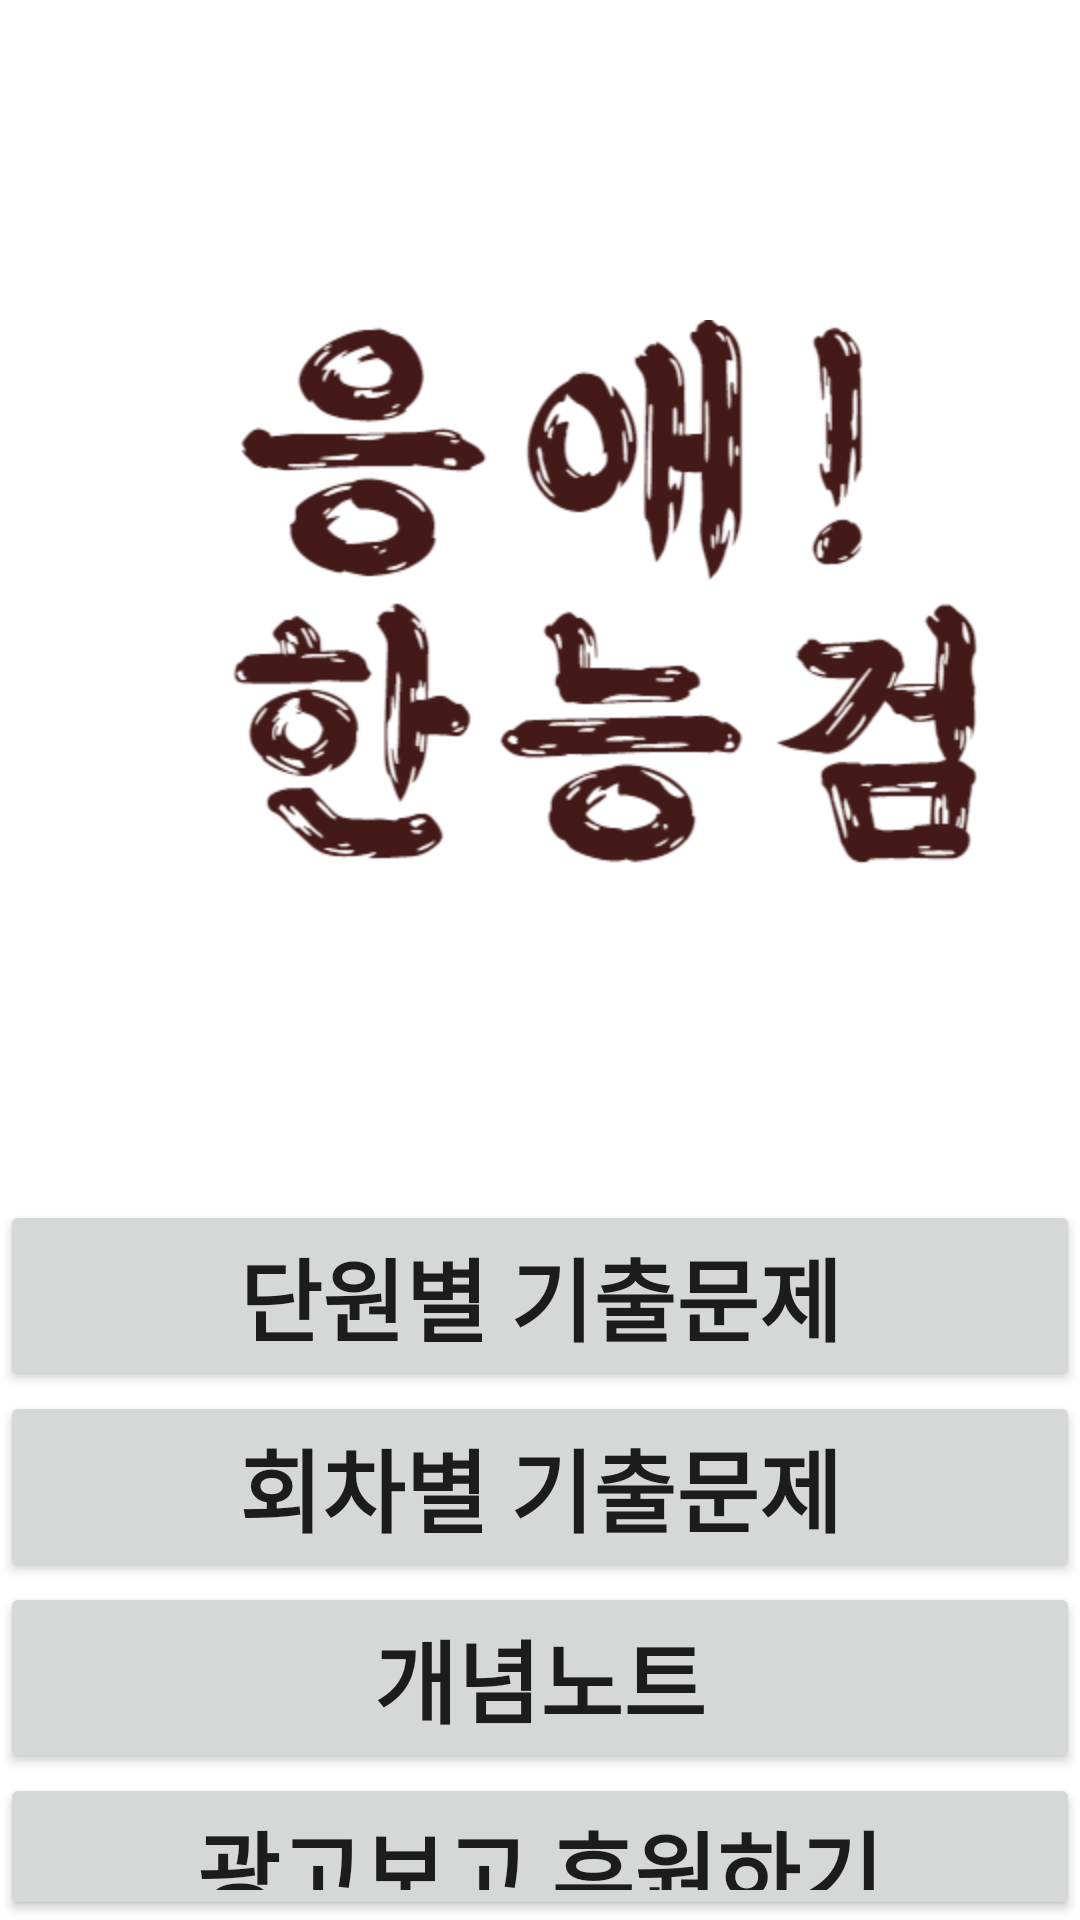

This screen was rendered from an Android layout file. Write that file and the resources it references.
<!-- AndroidManifest.xml: application theme Theme.BabyKoreanHistory2_MiniFleet -->
<!-- res/layout/activity_main.xml -->
<?xml version="1.0" encoding="utf-8"?>
<LinearLayout xmlns:android="http://schemas.android.com/apk/res/android"
    xmlns:app="http://schemas.android.com/apk/res-auto"
    android:layout_width="match_parent"
    android:layout_height="match_parent"
    android:orientation="vertical"
    android:gravity="top">

    <ImageView
        android:id="@+id/maintitle"
        android:layout_width="400dp"
        android:layout_height="400dp"
        app:srcCompat="@drawable/title_unae" />

    <Button
        android:id="@+id/btnDanwon"
        android:layout_width="match_parent"
        android:layout_height="wrap_content"
        android:text="단원별 기출문제"
        android:textStyle="bold"
        android:textSize="30dp"/>

    <Button
        android:id="@+id/btnHoicha"
        android:layout_width="match_parent"
        android:layout_height="wrap_content"
        android:text="회차별 기출문제"
        android:textStyle="bold"
        android:textSize="30dp"/>

    <Button
        android:id="@+id/btnGaeneum"
        android:layout_width="match_parent"
        android:layout_height="wrap_content"
        android:text="개념노트"
        android:textStyle="bold"
        android:textSize="30dp"/>

    <Button
        android:id="@+id/btnDonate"
        android:layout_width="match_parent"
        android:layout_height="wrap_content"
        android:text="광고보고 후원하기"
        android:textStyle="bold"
        android:textSize="30dp"/>




</LinearLayout>
<!-- resources referenced by this layout -->
<resources>
  <!-- drawable title_unae: png bitmap (drawable, 41426 bytes) -->
  <style name="Theme.BabyKoreanHistory2_MiniFleet" parent="Theme.MaterialComponents.DayNight.NoActionBar">
          
          <item name="colorPrimary">@color/purple_500</item>
          <item name="colorPrimaryVariant">@color/purple_700</item>
          <item name="colorOnPrimary">@color/white</item>
          
          <item name="colorSecondary">@color/teal_200</item>
          <item name="colorSecondaryVariant">@color/teal_700</item>
          <item name="colorOnSecondary">@color/black</item>
          
          <item name="android:statusBarColor" tools:targetApi="l">?attr/colorPrimaryVariant</item>
          
      </style>
  <!-- not gathered from this repository: default colours our renderer supplied (Android Studio template values) -->
  <color name="purple_500">#FF6200EE</color>
  <color name="purple_700">#FF3700B3</color>
  <color name="teal_200">#FF03DAC5</color>
  <color name="teal_700">#FF018786</color>
  <color name="black">#FF000000</color>
  <color name="white">#FFFFFFFF</color>
</resources>
